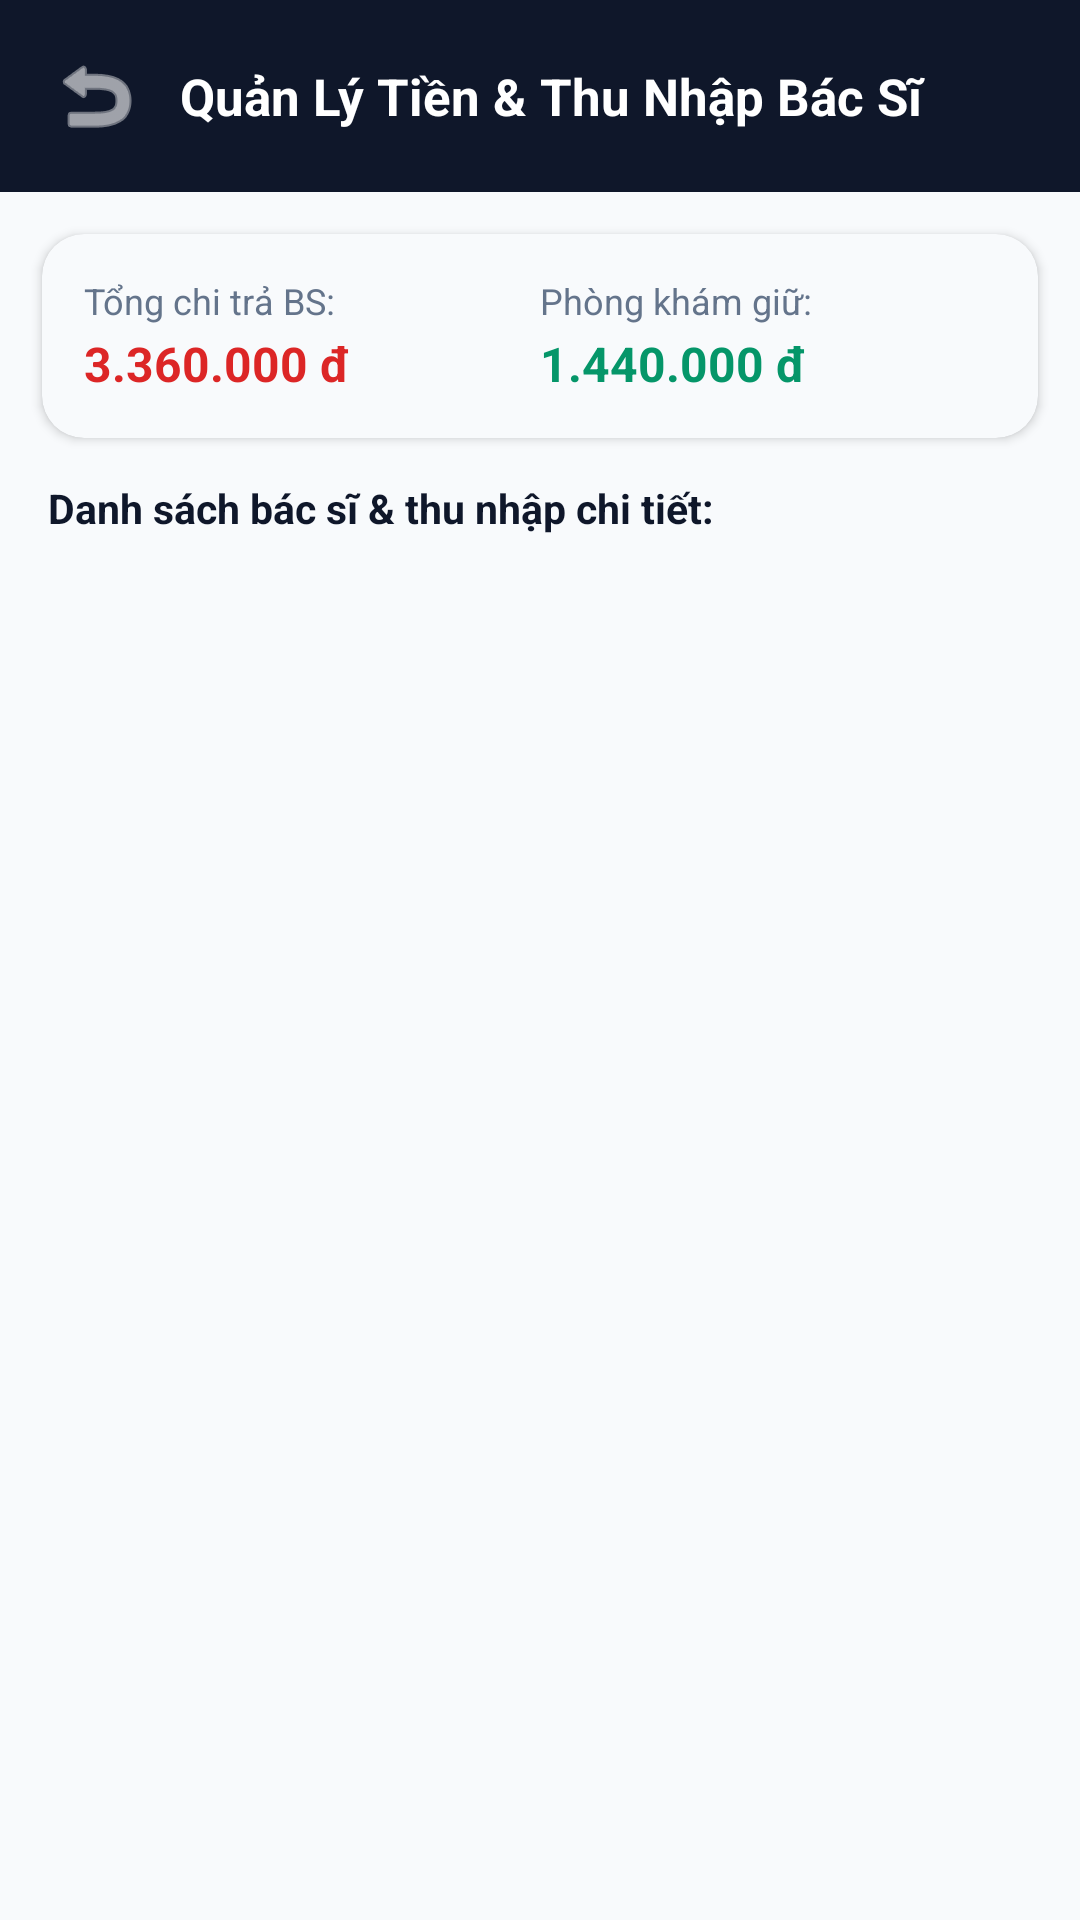

Here is an Android app screen rendered from its layout file. Give the layout XML and the strings, colors and styles it references.
<!-- AndroidManifest.xml: application theme Theme.ClinicApp -->
<!-- res/layout/activity_owner_doctor_income.xml -->
<?xml version="1.0" encoding="utf-8"?>
<LinearLayout xmlns:android="http://schemas.android.com/apk/res/android"
    xmlns:app="http://schemas.android.com/apk/res-auto"
    android:layout_width="match_parent"
    android:layout_height="match_parent"
    android:background="@color/background"
    android:orientation="vertical">

    
    <LinearLayout
        android:layout_width="match_parent"
        android:layout_height="wrap_content"
        android:background="#0F172A"
        android:orientation="horizontal"
        android:gravity="center_vertical"
        android:padding="16dp">

        <ImageView
            android:id="@+id/ivBack"
            android:layout_width="32dp"
            android:layout_height="32dp"
            android:src="@android:drawable/ic_menu_revert"
            app:tint="@color/white" />

        <TextView
            android:layout_width="0dp"
            android:layout_height="wrap_content"
            android:layout_marginStart="12dp"
            android:layout_weight="1"
            android:text="Quản Lý Tiền &amp; Thu Nhập Bác Sĩ"
            android:textColor="@color/white"
            android:textSize="17sp"
            android:textStyle="bold" />
    </LinearLayout>

    
    <androidx.cardview.widget.CardView
        android:layout_width="match_parent"
        android:layout_height="wrap_content"
        android:layout_margin="14dp"
        app:cardCornerRadius="14dp"
        app:cardElevation="2dp"
        app:cardBackgroundColor="#F8FAFC">

        <LinearLayout
            android:layout_width="match_parent"
            android:layout_height="wrap_content"
            android:orientation="horizontal"
            android:padding="14dp">

            <LinearLayout
                android:layout_width="0dp"
                android:layout_height="wrap_content"
                android:layout_weight="1"
                android:orientation="vertical">

                <TextView
                    android:layout_width="wrap_content"
                    android:layout_height="wrap_content"
                    android:text="Tổng chi trả BS:"
                    android:textColor="#64748B"
                    android:textSize="12sp" />

                <TextView
                    android:id="@+id/tvTotalDoctorPayout"
                    android:layout_width="wrap_content"
                    android:layout_height="wrap_content"
                    android:layout_marginTop="2dp"
                    android:text="3.360.000 đ"
                    android:textColor="#DC2626"
                    android:textSize="16sp"
                    android:textStyle="bold" />
            </LinearLayout>

            <LinearLayout
                android:layout_width="0dp"
                android:layout_height="wrap_content"
                android:layout_weight="1"
                android:orientation="vertical">

                <TextView
                    android:layout_width="wrap_content"
                    android:layout_height="wrap_content"
                    android:text="Phòng khám giữ:"
                    android:textColor="#64748B"
                    android:textSize="12sp" />

                <TextView
                    android:id="@+id/tvTotalClinicRetained"
                    android:layout_width="wrap_content"
                    android:layout_height="wrap_content"
                    android:layout_marginTop="2dp"
                    android:text="1.440.000 đ"
                    android:textColor="#059669"
                    android:textSize="16sp"
                    android:textStyle="bold" />
            </LinearLayout>
        </LinearLayout>
    </androidx.cardview.widget.CardView>

    <TextView
        android:layout_width="wrap_content"
        android:layout_height="wrap_content"
        android:layout_marginHorizontal="16dp"
        android:layout_marginBottom="8dp"
        android:text="Danh sách bác sĩ &amp; thu nhập chi tiết:"
        android:textColor="@color/text_primary"
        android:textSize="13.5sp"
        android:textStyle="bold" />

    <androidx.recyclerview.widget.RecyclerView
        android:id="@+id/rvDoctorIncome"
        android:layout_width="match_parent"
        android:layout_height="0dp"
        android:layout_weight="1"
        android:paddingHorizontal="16dp"
        android:paddingBottom="16dp"
        android:clipToPadding="false" />

</LinearLayout>
<!-- resources referenced by this layout -->
<resources>
  <color name="background">#F8FAFC</color>
  <color name="text_primary">#0F172A</color>
  <color name="white">#FFFFFFFF</color>
  <style name="Theme.ClinicApp" parent="Theme.MaterialComponents.Light.NoActionBar">
          
          <item name="colorPrimary">@color/primary</item>
          <item name="colorPrimaryVariant">@color/primary_dark</item>
          <item name="colorOnPrimary">@color/white</item>
          
          <item name="colorSecondary">@color/accent</item>
          <item name="colorSecondaryVariant">@color/accent</item>
          <item name="colorOnSecondary">@color/white</item>
          
          <item name="android:statusBarColor">@color/primary_dark</item>
          
          <item name="android:windowBackground">@color/background</item>
      </style>
  <color name="primary">#0284C7</color>
  <color name="primary_dark">#0369A1</color>
  <color name="accent">#0D9488</color>
</resources>
